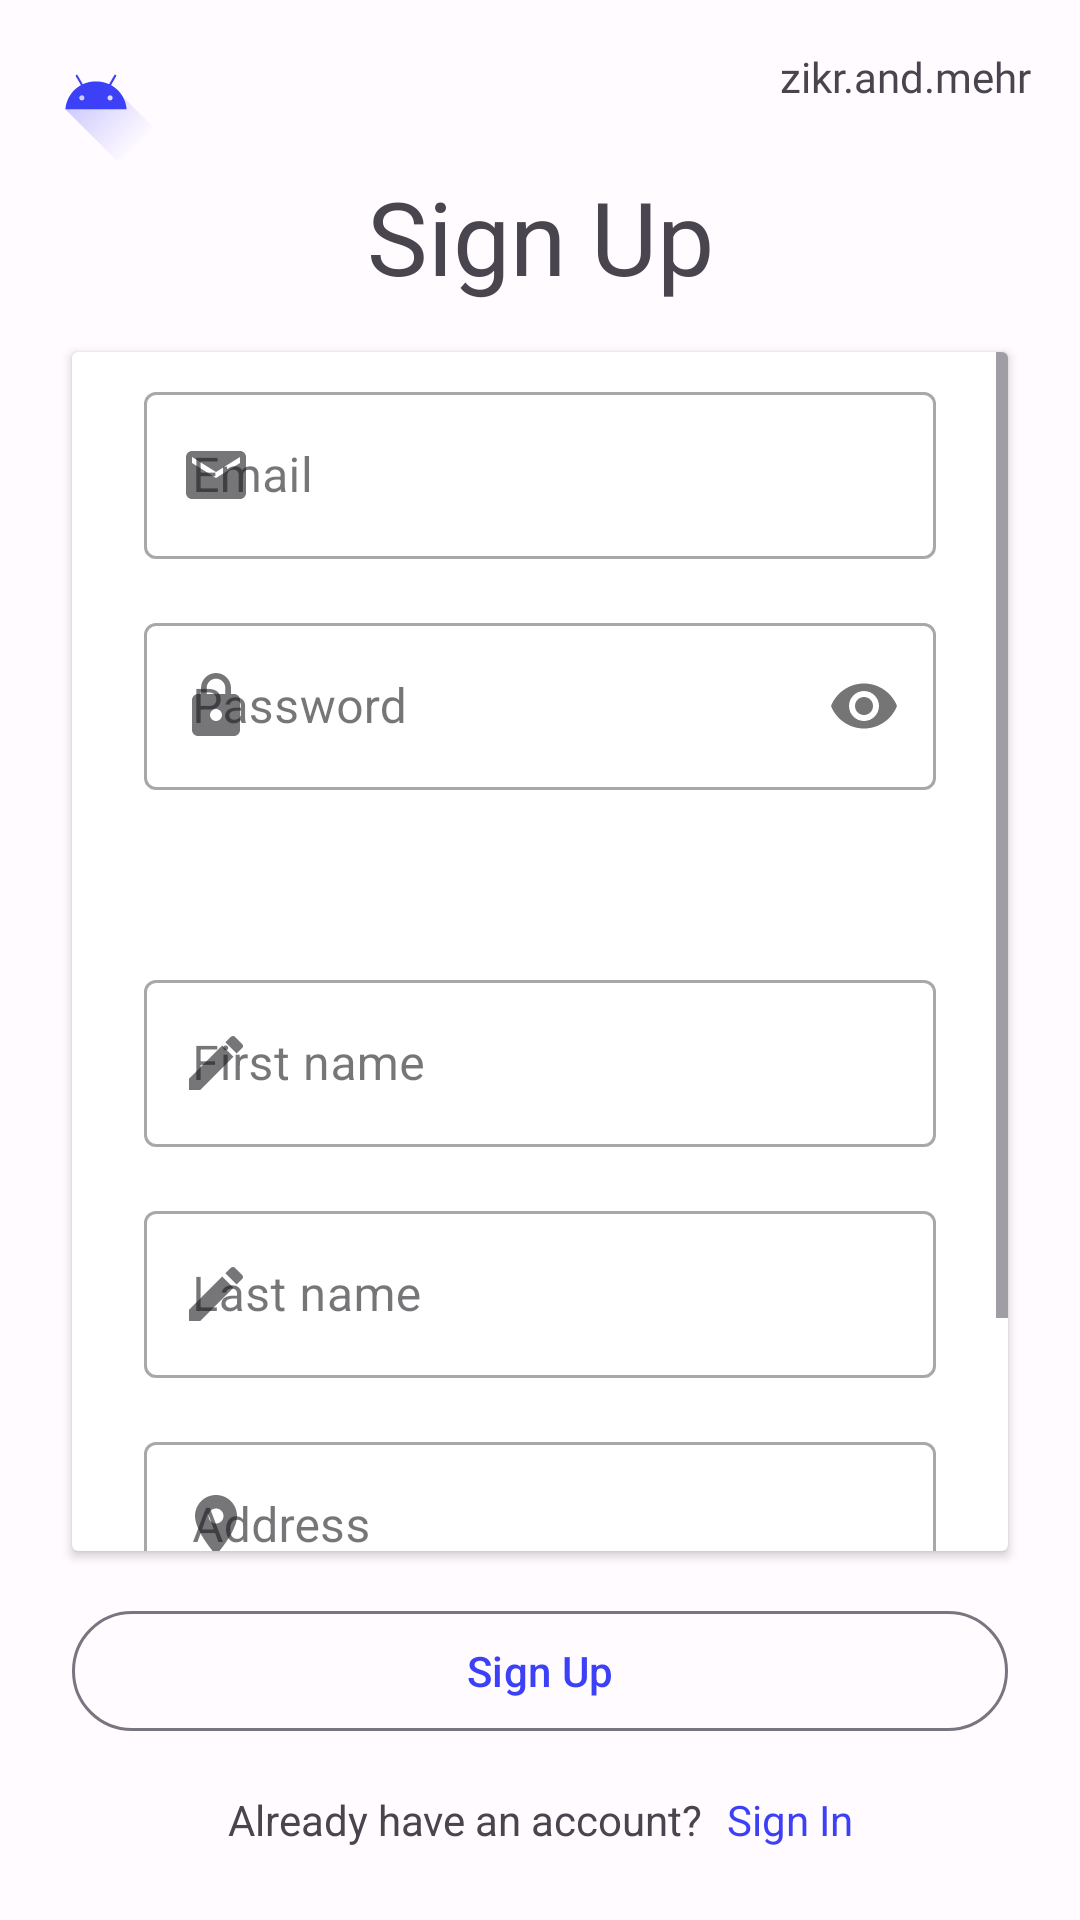

The Android layout XML behind this screen, and the referenced resources:
<!-- AndroidManifest.xml: application theme Theme.ApolloAndroid -->
<!-- res/layout/fragment_sign_up.xml -->
<?xml version="1.0" encoding="utf-8"?>
<layout
    xmlns:android="http://schemas.android.com/apk/res/android"
    xmlns:app="http://schemas.android.com/apk/res-auto"
    xmlns:tools="http://schemas.android.com/tools"
    tools:context=".ui_layer.signup.SignUpFragment">

    <data>
        <variable
            name="viewModel"
            type="com.zam.apolloandroid.ui_layer.signup.SignUpViewModel" />
    </data>

    <androidx.constraintlayout.widget.ConstraintLayout
        android:layout_width="match_parent"
        android:layout_height="match_parent">

        <ImageView
            android:id="@+id/imageView2"
            android:layout_width="48dp"
            android:layout_height="48dp"
            android:layout_marginStart="@dimen/margin_single"
            android:layout_marginTop="@dimen/margin_single"
            app:layout_constraintStart_toStartOf="parent"
            app:layout_constraintTop_toTopOf="parent"
            app:srcCompat="@drawable/ic_launcher_foreground"
            app:tint="?attr/colorPrimary"/>

        <TextView
            android:layout_width="wrap_content"
            android:layout_height="wrap_content"
            android:layout_marginTop="@dimen/margin_double"
            android:layout_marginEnd="@dimen/margin_double"
            android:fontFamily="@font/muli_bold"
            android:text="@string/zam"
            app:layout_constraintEnd_toEndOf="parent"
            app:layout_constraintTop_toTopOf="parent" />

        <TextView
            android:id="@+id/tv_su"
            android:layout_width="wrap_content"
            android:layout_height="wrap_content"
            android:text="@string/sign_up"
            android:textSize="34sp"
            app:layout_constraintEnd_toEndOf="parent"
            app:layout_constraintHorizontal_bias="0.5"
            app:layout_constraintStart_toStartOf="parent"
            app:layout_constraintTop_toBottomOf="@+id/imageView2" />

        <androidx.cardview.widget.CardView
            android:id="@+id/cv_sign_up"
            android:layout_width="match_parent"
            android:layout_height="0dp"
            android:layout_marginHorizontal="@dimen/margin_triple"
            android:layout_marginVertical="@dimen/margin_double"
            app:layout_constraintBottom_toTopOf="@+id/btn_sign_up"
            app:layout_constraintTop_toBottomOf="@+id/tv_su">

            <ScrollView
                android:layout_width="match_parent"
                android:layout_height="match_parent"
                android:fadeScrollbars="false">

                <LinearLayout
                    android:layout_width="match_parent"
                    android:layout_height="wrap_content"
                    android:orientation="vertical">

                    <com.google.android.material.textfield.TextInputLayout
                        android:id="@+id/til_email_su"
                        style="@style/MyInputTextLayoutStyle"
                        android:layout_marginHorizontal="@dimen/margin_triple"
                        android:layout_marginTop="@dimen/margin_single"
                        android:hint="@string/email"
                        app:startIconDrawable="@drawable/ic_email">

                        <com.google.android.material.textfield.TextInputEditText
                            android:id="@+id/et_email_su"
                            android:layout_width="match_parent"
                            android:layout_height="match_parent"
                            android:inputType="textEmailAddress"
                            android:textCursorDrawable="@null" />

                    </com.google.android.material.textfield.TextInputLayout>

                    <com.google.android.material.textfield.TextInputLayout
                        android:id="@+id/til_password_su"
                        style="@style/MyInputTextLayoutStyle"
                        android:layout_marginHorizontal="@dimen/margin_triple"
                        android:layout_marginTop="@dimen/margin_double"
                        android:hint="@string/password"
                        app:passwordToggleDrawable="@drawable/ic_eye"
                        app:passwordToggleEnabled="true"
                        app:startIconDrawable="@drawable/ic_lock">

                        <com.google.android.material.textfield.TextInputEditText
                            android:id="@+id/et_password_su"
                            android:layout_width="match_parent"
                            android:layout_height="wrap_content"
                            android:inputType="textPassword"
                            android:textCursorDrawable="@null" />

                    </com.google.android.material.textfield.TextInputLayout>

                    <View
                        android:layout_width="match_parent"
                        android:layout_height="2dp"
                        android:layout_marginHorizontal="@dimen/margin_triple"
                        android:layout_marginTop="30dp"
                        android:layout_marginBottom="26dp" />

                    <com.google.android.material.textfield.TextInputLayout
                        android:id="@+id/til_first_name_su"
                        style="@style/MyInputTextLayoutStyle"
                        android:layout_marginHorizontal="@dimen/margin_triple"
                        android:hint="@string/first_name"
                        app:startIconDrawable="@drawable/ic_edit">

                        <com.google.android.material.textfield.TextInputEditText
                            android:id="@+id/et_first_name_su"
                            android:layout_width="match_parent"
                            android:layout_height="match_parent"
                            android:inputType="text"
                            android:textCursorDrawable="@null" />

                    </com.google.android.material.textfield.TextInputLayout>

                    <com.google.android.material.textfield.TextInputLayout
                        android:id="@+id/til_last_name_su"
                        style="@style/MyInputTextLayoutStyle"
                        android:layout_marginHorizontal="@dimen/margin_triple"
                        android:layout_marginTop="@dimen/margin_double"
                        android:hint="@string/last_name"
                        app:startIconDrawable="@drawable/ic_edit">

                        <com.google.android.material.textfield.TextInputEditText
                            android:id="@+id/et_last_name_su"
                            android:layout_width="match_parent"
                            android:layout_height="match_parent"
                            android:inputType="text"
                            android:textCursorDrawable="@null" />

                    </com.google.android.material.textfield.TextInputLayout>

                    <com.google.android.material.textfield.TextInputLayout
                        android:id="@+id/til_address_su"
                        style="@style/MyInputTextLayoutStyle"
                        android:layout_marginHorizontal="@dimen/margin_triple"
                        android:layout_marginTop="@dimen/margin_double"
                        android:hint="@string/address"
                        app:startIconDrawable="@drawable/ic_location">

                        <com.google.android.material.textfield.TextInputEditText
                            android:id="@+id/et_address_su"
                            android:layout_width="match_parent"
                            android:layout_height="match_parent"
                            android:inputType="text"
                            android:textCursorDrawable="@null" />

                    </com.google.android.material.textfield.TextInputLayout>

                    <com.google.android.material.textfield.TextInputLayout
                        android:id="@+id/til_date_su"
                        style="@style/MyInputTextLayoutStyle"
                        android:layout_marginHorizontal="@dimen/margin_triple"
                        android:layout_marginTop="@dimen/margin_double"
                        android:hint="@string/date_of_birth"
                        app:startIconDrawable="@drawable/ic_date">

                        <com.google.android.material.textfield.TextInputEditText
                            android:id="@+id/et_date_su"
                            android:layout_width="match_parent"
                            android:layout_height="match_parent"
                            android:inputType="date"
                            android:textCursorDrawable="@null" />

                    </com.google.android.material.textfield.TextInputLayout>

                </LinearLayout>

            </ScrollView>

        </androidx.cardview.widget.CardView>

        <com.google.android.material.button.MaterialButton
            android:id="@+id/btn_sign_up"
            style="?attr/materialButtonOutlinedStyle"
            android:layout_width="match_parent"
            android:layout_height="wrap_content"
            android:layout_marginHorizontal="@dimen/margin_triple"
            android:layout_marginBottom="@dimen/margin_double"
            android:onClick="@{ () -> viewModel.signUpNewUsers(etEmailSu.getText().toString(), etPasswordSu.getText().toString(), etFirstNameSu.getText().toString(),etLastNameSu.getText().toString(), etAddressSu.getText().toString(), etDateSu.getText().toString())}"
            android:text="@string/sign_up"
            app:cornerRadius="20dp"
            app:layout_constraintTop_toBottomOf="@id/cv_sign_up"
            app:layout_constraintBottom_toTopOf="@id/tv_si_su_x"/>

        <TextView
            android:id="@+id/tv_si_su_x"
            android:layout_width="wrap_content"
            android:layout_height="wrap_content"
            android:layout_marginBottom="@dimen/margin_triple"
            android:text="@string/action_si"
            app:layout_constraintBottom_toBottomOf="parent"
            app:layout_constraintEnd_toStartOf="@+id/tv_si_su"
            app:layout_constraintHorizontal_bias="0.5"
            app:layout_constraintHorizontal_chainStyle="packed"
            app:layout_constraintStart_toStartOf="parent" />

        <TextView
            android:id="@+id/tv_si_su"
            android:layout_width="wrap_content"
            android:layout_height="wrap_content"
            android:layout_marginStart="@dimen/margin_single"
            android:layout_marginBottom="@dimen/margin_triple"
            android:onClick="@{ () -> viewModel.signIn() }"
            android:text="@string/sign_in"
            android:textColor="?attr/colorPrimary"
            app:layout_constraintBottom_toBottomOf="parent"
            app:layout_constraintEnd_toEndOf="parent"
            app:layout_constraintHorizontal_bias="0.5"
            app:layout_constraintStart_toEndOf="@+id/tv_si_su_x" />

    </androidx.constraintlayout.widget.ConstraintLayout>

</layout>
<!-- resources referenced by this layout -->
<resources>
  <dimen name="margin_double">16dp</dimen>
  <dimen name="margin_single">8dp</dimen>
  <dimen name="margin_triple">24dp</dimen>
  <!-- drawable ic_date (drawable) -->
  <vector android:height="24dp" android:tint="#000000"
      android:viewportHeight="24" android:viewportWidth="24"
      android:width="24dp" xmlns:android="http://schemas.android.com/apk/res/android">
      <path android:fillColor="@android:color/white" android:pathData="M9,11L7,11v2h2v-2zM13,11h-2v2h2v-2zM17,11h-2v2h2v-2zM19,4h-1L18,2h-2v2L8,4L8,2L6,2v2L5,4c-1.11,0 -1.99,0.9 -1.99,2L3,20c0,1.1 0.89,2 2,2h14c1.1,0 2,-0.9 2,-2L21,6c0,-1.1 -0.9,-2 -2,-2zM19,20L5,20L5,9h14v11z"/>
  </vector>
  <!-- drawable ic_email (drawable) -->
  <vector android:height="24dp" android:tint="#000000"
      android:viewportHeight="24" android:viewportWidth="24"
      android:width="24dp" xmlns:android="http://schemas.android.com/apk/res/android">
      <path android:fillColor="@android:color/white" android:pathData="M20,4L4,4c-1.1,0 -1.99,0.9 -1.99,2L2,18c0,1.1 0.9,2 2,2h16c1.1,0 2,-0.9 2,-2L22,6c0,-1.1 -0.9,-2 -2,-2zM20,8l-8,5 -8,-5L4,6l8,5 8,-5v2z"/>
  </vector>
  <!-- drawable ic_location (drawable) -->
  <vector android:height="24dp" android:tint="#000000"
      android:viewportHeight="24" android:viewportWidth="24"
      android:width="24dp" xmlns:android="http://schemas.android.com/apk/res/android">
      <path android:fillColor="@android:color/white" android:pathData="M12,2C8.13,2 5,5.13 5,9c0,5.25 7,13 7,13s7,-7.75 7,-13c0,-3.87 -3.13,-7 -7,-7zM12,11.5c-1.38,0 -2.5,-1.12 -2.5,-2.5s1.12,-2.5 2.5,-2.5 2.5,1.12 2.5,2.5 -1.12,2.5 -2.5,2.5z"/>
  </vector>
  <string name="action_si">Already have an account?</string>
  <string name="address">Address</string>
  <string name="date_of_birth">Date of birth</string>
  <string name="email">Email</string>
  <string name="first_name">First name</string>
  <string name="last_name">Last name</string>
  <string name="password">Password</string>
  <string name="sign_in">Sign In</string>
  <string name="sign_up">Sign Up</string>
  <string name="zam" translatable="false">zikr.and.mehr</string>
  <style name="MyInputTextLayoutStyle" parent="@style/Widget.MaterialComponents.TextInputLayout.OutlinedBox">
          <item name="android:layout_width">match_parent</item>
          <item name="android:layout_height">wrap_content</item>
          <item name="helperTextTextColor">?attr/colorError</item>
      </style>
  <color name="md_theme_light_primary">#3C40F6</color>
  <color name="md_theme_light_onPrimary">#FFFFFF</color>
  <color name="md_theme_light_primaryContainer">#E1E0FF</color>
  <color name="md_theme_light_onPrimaryContainer">#03006D</color>
  <color name="md_theme_light_secondary">#3C40F6</color>
  <color name="md_theme_light_onSecondary">#FFFFFF</color>
  <color name="md_theme_light_secondaryContainer">#E1E0FF</color>
  <color name="md_theme_light_onSecondaryContainer">#03006D</color>
  <color name="md_theme_light_tertiary">#3C40F6</color>
  <color name="md_theme_light_onTertiary">#FFFFFF</color>
  <color name="md_theme_light_tertiaryContainer">#E1E0FF</color>
  <color name="md_theme_light_onTertiaryContainer">#03006D</color>
  <color name="md_theme_light_error">#BA1A1A</color>
  <color name="md_theme_light_errorContainer">#FFDAD6</color>
  <color name="md_theme_light_onError">#FFFFFF</color>
  <color name="md_theme_light_onErrorContainer">#410002</color>
  <color name="md_theme_light_background">#FFFBFF</color>
  <color name="md_theme_light_onBackground">#1B1B1F</color>
  <color name="md_theme_light_surface">#FFFBFF</color>
  <color name="md_theme_light_onSurface">#1B1B1F</color>
  <color name="md_theme_light_surfaceVariant">#E4E1EC</color>
  <color name="md_theme_light_onSurfaceVariant">#46464F</color>
  <color name="md_theme_light_outline">#777680</color>
  <color name="md_theme_light_inverseOnSurface">#F3EFF4</color>
  <color name="md_theme_light_inverseSurface">#313034</color>
  <color name="md_theme_light_inversePrimary">#BFC1FF</color>
</resources>
